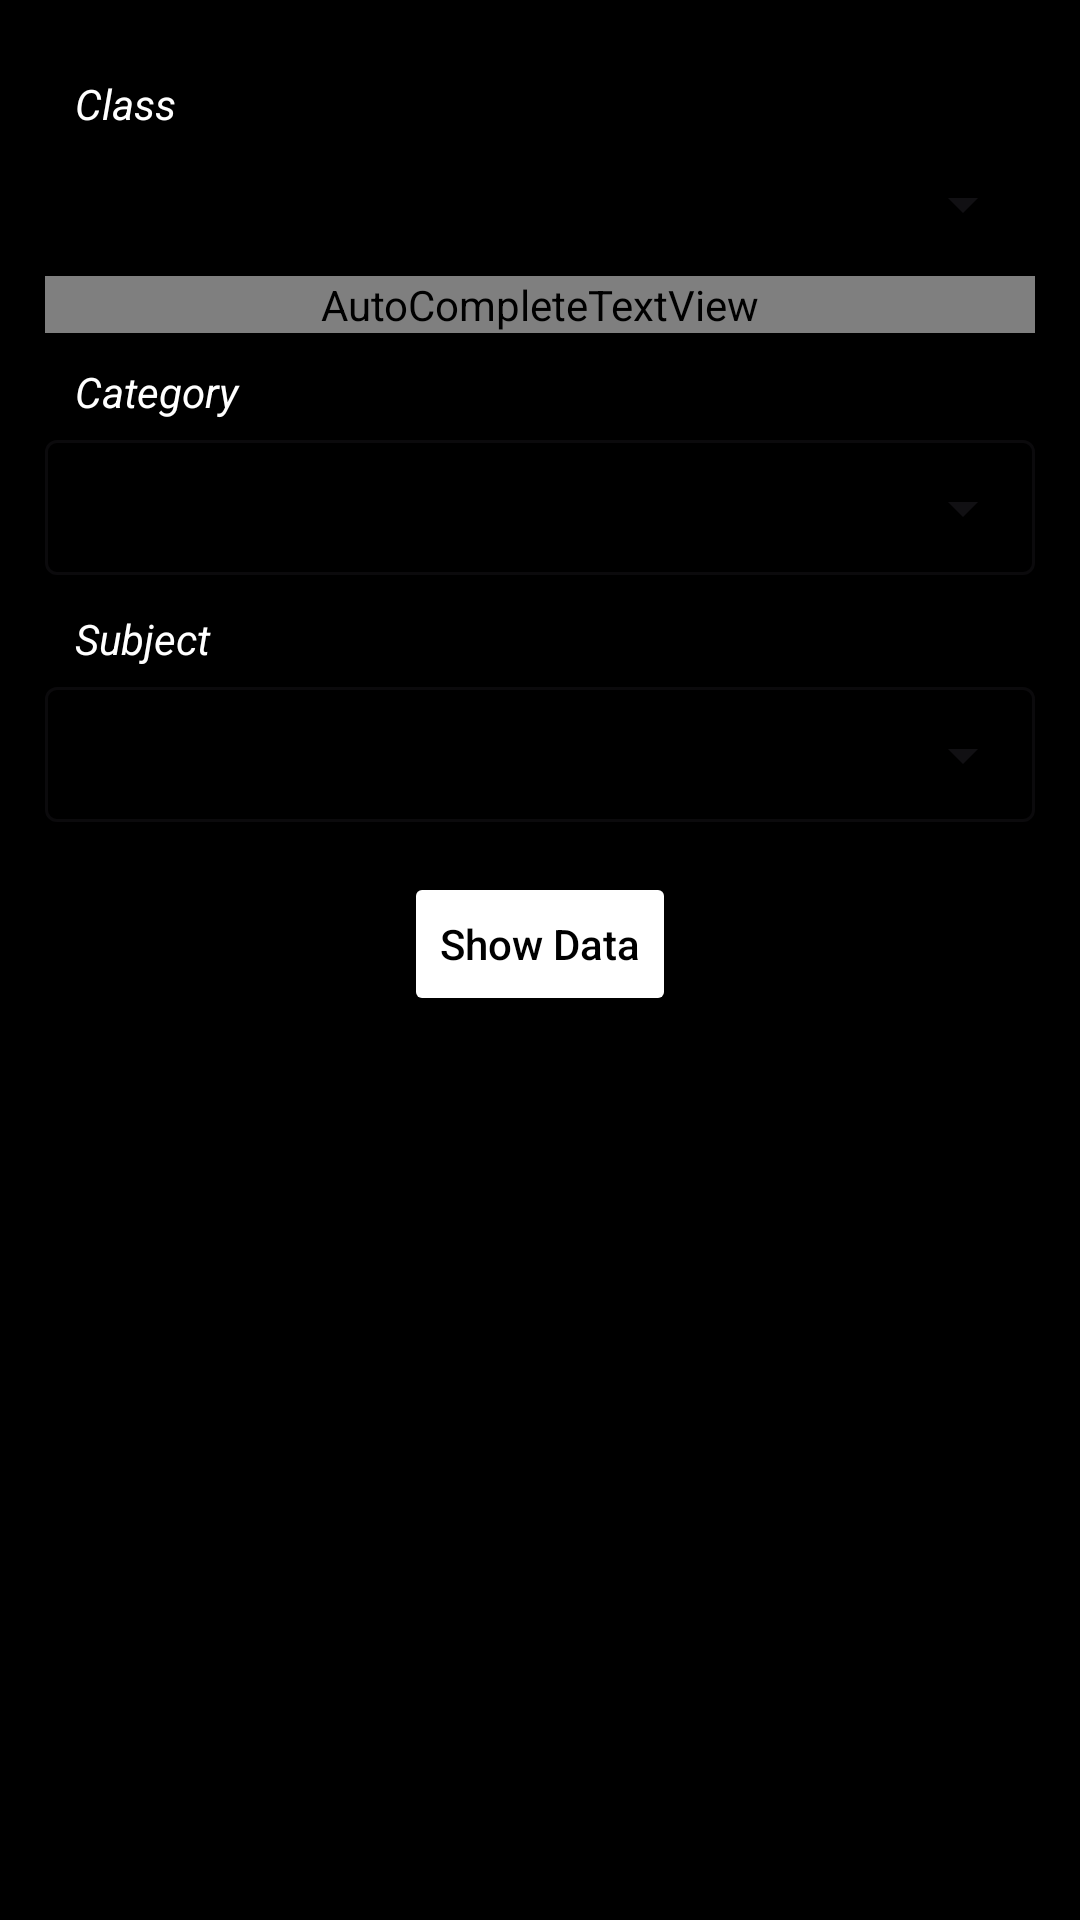

The Android layout XML behind this screen, and the referenced resources:
<!-- AndroidManifest.xml: application theme Theme.AdminNIos -->
<!-- res/layout/activity_delete_pdf.xml -->
<?xml version="1.0" encoding="utf-8"?>
<androidx.constraintlayout.widget.ConstraintLayout xmlns:android="http://schemas.android.com/apk/res/android"
    xmlns:app="http://schemas.android.com/apk/res-auto"
    xmlns:tools="http://schemas.android.com/tools"
    android:layout_width="match_parent"
    android:layout_height="match_parent"
    android:background="@color/black"
    tools:context=".DeletePDF">

    <LinearLayout
        android:id="@+id/linearLayout"
        android:layout_width="match_parent"
        android:layout_height="wrap_content"
        android:orientation="vertical"
        android:padding="15dp"
        app:layout_constraintTop_toTopOf="parent"
        app:layout_constraintVertical_bias="0.5">

        <TextView
            android:layout_width="match_parent"
            android:layout_height="wrap_content"
            android:layout_marginTop="10dp"
            android:paddingLeft="10dp"
            android:text="Class"
            android:textColor="@color/white"
            android:textStyle="italic" />

        <com.google.android.material.textfield.TextInputLayout
            style="@style/Widget.MaterialComponents.TextInputLayout.OutlinedBox.Dense.ExposedDropdownMenu"
            android:layout_width="match_parent"
            android:layout_height="wrap_content"
            android:background="@drawable/backgroundselector"
            android:textColor="@color/black"
            app:helperTextTextColor="@color/teal_700">

            <AutoCompleteTextView
                android:id="@+id/class_input"
                style="@style/Widget.MaterialComponents.TextInputLayout.OutlinedBox.Dense.ExposedDropdownMenu"
                android:layout_width="match_parent"
                android:layout_height="wrap_content"
                android:background="@drawable/backgroundselector"
                android:inputType="number"
                android:popupTheme="@color/teal_200"
                android:textColor="@color/black" />
        </com.google.android.material.textfield.TextInputLayout>

        <TextView
            android:id="@+id/txtCategory"
            android:layout_width="match_parent"
            android:layout_height="wrap_content"
            android:layout_marginTop="10dp"
            android:paddingLeft="10dp"

            android:text="Category"
            android:textColor="@color/white"
            android:textStyle="italic" />

        <com.google.android.material.textfield.TextInputLayout
            android:id="@+id/tilCategory"
            style="@style/Widget.MaterialComponents.TextInputLayout.OutlinedBox.Dense.ExposedDropdownMenu"
            android:layout_width="match_parent"
            android:layout_height="wrap_content"
            app:helperTextTextColor="@color/teal_700">

            <AutoCompleteTextView
                android:id="@+id/category_input"
                style="@style/Widget.MaterialComponents.TextInputLayout.OutlinedBox.Dense.ExposedDropdownMenu"
                android:layout_width="match_parent"
                android:layout_height="wrap_content"
                android:background="@drawable/backgroundselector"
                android:textColor="@color/black" />
        </com.google.android.material.textfield.TextInputLayout>

        <TextView
            android:id="@+id/txtSubjects"
            android:layout_width="match_parent"
            android:layout_height="wrap_content"
            android:layout_marginTop="10dp"
            android:paddingLeft="10dp"
            android:text="Subject"
            android:textColor="@color/white"
            android:textStyle="italic" />

        <com.google.android.material.textfield.TextInputLayout
            android:id="@+id/tilSubjects"
            style="@style/Widget.MaterialComponents.TextInputLayout.OutlinedBox.Dense.ExposedDropdownMenu"
            android:layout_width="match_parent"
            android:layout_height="wrap_content"
            app:helperTextTextColor="@color/teal_700">

            <AutoCompleteTextView
                android:id="@+id/subject_input"
                style="@style/Widget.MaterialComponents.TextInputLayout.OutlinedBox.Dense.ExposedDropdownMenu"
                android:layout_width="match_parent"
                android:layout_height="wrap_content"
                android:background="@drawable/backgroundselector"
                android:textColor="@color/black" />
        </com.google.android.material.textfield.TextInputLayout>


        <Button
            android:id="@+id/show"
            android:layout_width="wrap_content"
            android:layout_height="wrap_content"
            android:layout_gravity="center_horizontal"
            android:layout_marginTop="15dp"
            android:backgroundTint="@color/white"
            android:text="Show Data"
            android:textAllCaps="false"
            android:textColor="@color/black" />
    </LinearLayout>

    <ScrollView
        android:layout_width="match_parent"
        android:layout_height="0dp"
        app:layout_constraintBottom_toBottomOf="parent"
        app:layout_constraintEnd_toEndOf="parent"
        app:layout_constraintHorizontal_bias="0.5"
        app:layout_constraintStart_toStartOf="parent"
        app:layout_constraintTop_toBottomOf="@id/linearLayout">

        <androidx.recyclerview.widget.RecyclerView
            android:layout_width="match_parent"
            android:layout_height="match_parent"
            android:id="@+id/recyclerview"
            />

    </ScrollView>
</androidx.constraintlayout.widget.ConstraintLayout>
<!-- resources referenced by this layout -->
<resources>
  <color name="black">#FF000000</color>
  <color name="teal_200">#FF03DAC5</color>
  <color name="teal_700">@color/white</color>
  <color name="white">#FFFFFFFF</color>
  <style name="Theme.AdminNIos" parent="Base.Theme.AdminNIos" />
  <style name="Base.Theme.AdminNIos" parent="Theme.Material3.DayNight.NoActionBar">
          
          
      </style>
</resources>
